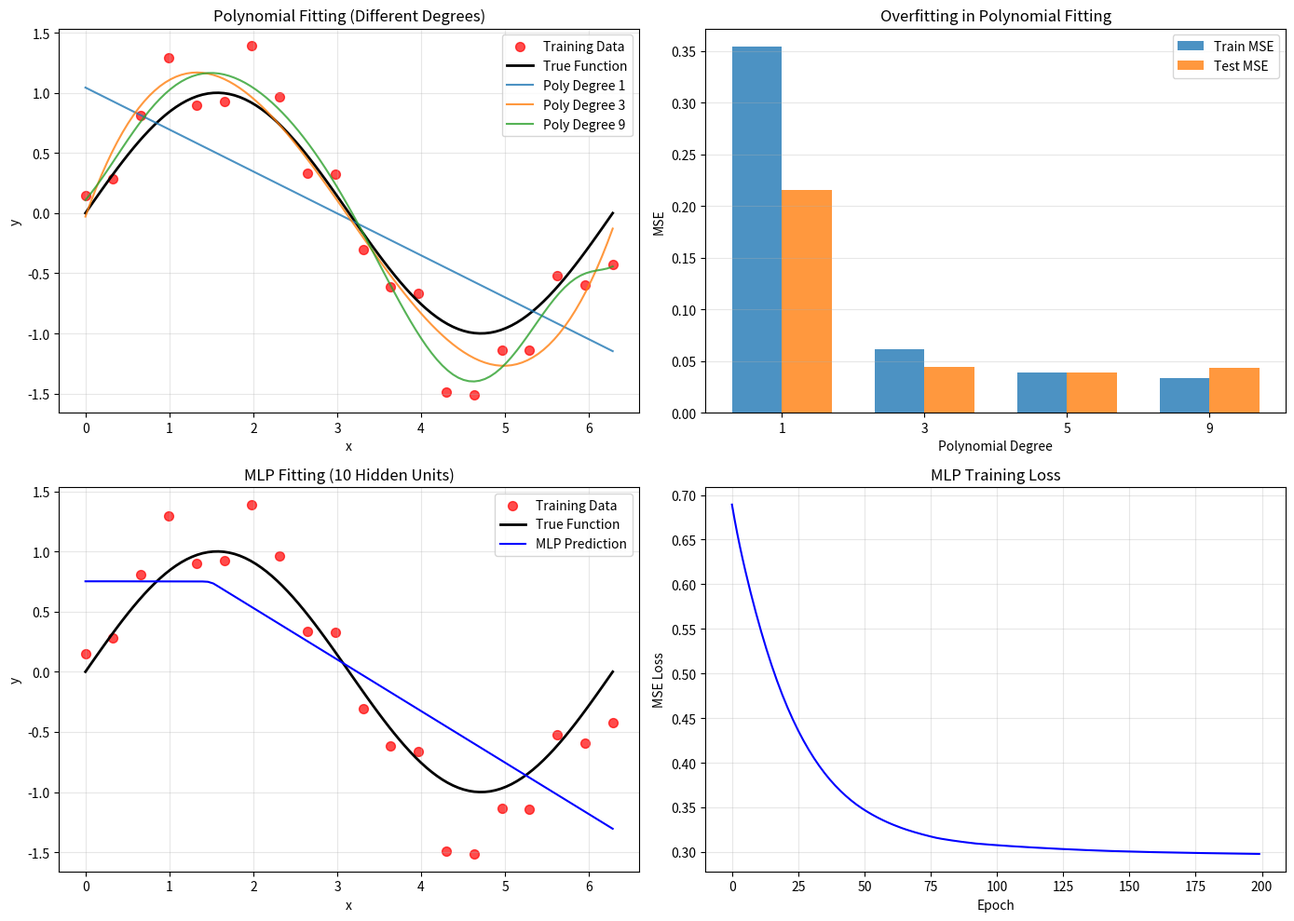

Write the Python code that produced this figure.
"""
实验3.1：多项式拟合 vs MLP
对应章节：第3章 - 深度学习快速通道
目标：对比传统多项式拟合和神经网络的表达能力
"""

from pathlib import Path

import matplotlib.pyplot as plt
import numpy as np

plt.rcParams["font.family"] = "sans-serif"
plt.rcParams["axes.unicode_minus"] = False

N_TRAIN = 20
N_TEST = 100
POLY_DEGREES = [1, 3, 5, 9]
LAMBDA_REG = 0.01
OUTPUT_PATH = Path("assets/ch03_polynomial_vs_mlp.png")


def generate_data(n_train=N_TRAIN, n_test=N_TEST, seed=42):
    rng = np.random.RandomState(seed)
    x_train = np.linspace(0, 2 * np.pi, n_train)
    y_train = np.sin(x_train) + 0.3 * rng.randn(n_train)
    x_test = np.linspace(0, 2 * np.pi, n_test)
    y_test = np.sin(x_test)
    return x_train, y_train, x_test, y_test


def fit_polynomials(x_train, y_train, x_test, y_test, degrees=POLY_DEGREES, lambda_reg=LAMBDA_REG):
    poly_results = {}
    for degree in degrees:
        x_train_poly = np.vstack([x_train**i for i in range(degree + 1)]).T
        x_test_poly = np.vstack([x_test**i for i in range(degree + 1)]).T

        xtx = x_train_poly.T @ x_train_poly
        xty = x_train_poly.T @ y_train
        w = np.linalg.solve(xtx + lambda_reg * np.eye(degree + 1), xty)

        y_pred_train = x_train_poly @ w
        y_pred_test = x_test_poly @ w

        poly_results[degree] = {
            "w": w,
            "y_pred_train": y_pred_train,
            "y_pred_test": y_pred_test,
            "mse_train": np.mean((y_pred_train - y_train) ** 2),
            "mse_test": np.mean((y_pred_test - y_test) ** 2),
        }
    return poly_results


class SimpleNN:
    def __init__(self, input_dim, hidden_dim, output_dim, learning_rate=0.01, seed=None):
        rng = np.random.RandomState(seed) if seed is not None else np.random
        self.W1 = rng.randn(input_dim, hidden_dim) * 0.1
        self.b1 = np.zeros((1, hidden_dim))
        self.W2 = rng.randn(hidden_dim, output_dim) * 0.1
        self.b2 = np.zeros((1, output_dim))
        self.lr = learning_rate

    def relu(self, x):
        return np.maximum(0, x)

    def relu_grad(self, x):
        return (x > 0).astype(float)

    def forward(self, X):
        self.z1 = X @ self.W1 + self.b1
        self.a1 = self.relu(self.z1)
        self.z2 = self.a1 @ self.W2 + self.b2
        return self.z2

    def backward(self, X, y, y_pred):
        m = X.shape[0]
        dz2 = y_pred - y
        dW2 = self.a1.T @ dz2 / m
        db2 = np.sum(dz2, axis=0, keepdims=True) / m

        da1 = dz2 @ self.W2.T
        dz1 = da1 * self.relu_grad(self.z1)
        dW1 = X.T @ dz1 / m
        db1 = np.sum(dz1, axis=0, keepdims=True) / m

        self.W1 -= self.lr * dW1
        self.b1 -= self.lr * db1
        self.W2 -= self.lr * dW2
        self.b2 -= self.lr * db2

    def train(self, X, y, epochs):
        losses = []
        for _ in range(epochs):
            y_pred = self.forward(X)
            loss = np.mean((y_pred - y) ** 2)
            losses.append(loss)
            self.backward(X, y, y_pred)
        return losses


def run_experiment(seed=42):
    x_train, y_train, x_test, y_test = generate_data(seed=seed)
    poly_results = fit_polynomials(x_train, y_train, x_test, y_test)

    x_train_nn = x_train.reshape(-1, 1)
    x_test_nn = x_test.reshape(-1, 1)
    y_train_nn = y_train.reshape(-1, 1)
    y_test_nn = y_test.reshape(-1, 1)

    nn = SimpleNN(input_dim=1, hidden_dim=10, output_dim=1, learning_rate=0.1, seed=seed)
    nn_losses = nn.train(x_train_nn, y_train_nn, epochs=200)

    y_pred_nn_train = nn.forward(x_train_nn)
    y_pred_nn_test = nn.forward(x_test_nn)

    return {
        "x_train": x_train,
        "y_train": y_train,
        "x_test": x_test,
        "y_test": y_test,
        "poly_results": poly_results,
        "nn": nn,
        "nn_losses": nn_losses,
        "y_pred_nn_train": y_pred_nn_train,
        "y_pred_nn_test": y_pred_nn_test,
        "mse_nn_train": np.mean((y_pred_nn_train - y_train_nn) ** 2),
        "mse_nn_test": np.mean((y_pred_nn_test - y_test_nn) ** 2),
    }


def print_summary(result):
    print("=" * 70)
    print("Polynomial Fit vs MLP")
    print("=" * 70)
    print(f"训练样本数: {len(result['x_train'])}")
    print(f"测试样本数: {len(result['x_test'])}")
    print()

    print("多项式拟合结果:")
    print("-" * 70)
    for degree in POLY_DEGREES:
        item = result["poly_results"][degree]
        print(
            f"阶数 {degree}: 训练MSE={item['mse_train']:.6f}, "
            f"测试MSE={item['mse_test']:.6f}"
        )
    print()

    print("MLP 结果:")
    print("-" * 70)
    print("隐层维度: 10")
    print(f"训练MSE: {result['mse_nn_train']:.6f}")
    print(f"测试MSE: {result['mse_nn_test']:.6f}")
    print()
    print("=" * 70)


def plot_results(result, output_path=OUTPUT_PATH):
    x_train = result["x_train"]
    y_train = result["y_train"]
    x_test = result["x_test"]
    y_test = result["y_test"]
    poly_results = result["poly_results"]

    fig, axes = plt.subplots(2, 2, figsize=(14, 10))

    ax = axes[0, 0]
    ax.scatter(x_train, y_train, color="red", s=50, alpha=0.7, label="Training Data")
    ax.plot(x_test, y_test, "k-", linewidth=2, label="True Function")
    for degree in [1, 3, 9]:
        ax.plot(
            x_test,
            poly_results[degree]["y_pred_test"],
            linewidth=1.5,
            label=f"Poly Degree {degree}",
            alpha=0.8,
        )
    ax.set_xlabel("x")
    ax.set_ylabel("y")
    ax.set_title("Polynomial Fitting (Different Degrees)")
    ax.legend()
    ax.grid(True, alpha=0.3)

    ax = axes[0, 1]
    degrees_list = list(POLY_DEGREES)
    train_errors = [poly_results[d]["mse_train"] for d in degrees_list]
    test_errors = [poly_results[d]["mse_test"] for d in degrees_list]
    x_pos = np.arange(len(degrees_list))
    width = 0.35
    ax.bar(x_pos - width / 2, train_errors, width, label="Train MSE", alpha=0.8)
    ax.bar(x_pos + width / 2, test_errors, width, label="Test MSE", alpha=0.8)
    ax.set_xlabel("Polynomial Degree")
    ax.set_ylabel("MSE")
    ax.set_title("Overfitting in Polynomial Fitting")
    ax.set_xticks(x_pos)
    ax.set_xticklabels(degrees_list)
    ax.legend()
    ax.grid(True, alpha=0.3, axis="y")

    ax = axes[1, 0]
    ax.scatter(x_train, y_train, color="red", s=50, alpha=0.7, label="Training Data")
    ax.plot(x_test, y_test, "k-", linewidth=2, label="True Function")
    ax.plot(x_test, result["y_pred_nn_test"], "b-", linewidth=1.5, label="MLP Prediction")
    ax.set_xlabel("x")
    ax.set_ylabel("y")
    ax.set_title("MLP Fitting (10 Hidden Units)")
    ax.legend()
    ax.grid(True, alpha=0.3)

    ax = axes[1, 1]
    ax.plot(result["nn_losses"], "b-", linewidth=1.5)
    ax.set_xlabel("Epoch")
    ax.set_ylabel("MSE Loss")
    ax.set_title("MLP Training Loss")
    ax.grid(True, alpha=0.3)

    plt.tight_layout()
    output_path = Path(output_path)
    output_path.parent.mkdir(parents=True, exist_ok=True)
    plt.savefig(output_path, dpi=100, bbox_inches="tight")
    plt.close(fig)
    return output_path


def main():
    result = run_experiment()
    print_summary(result)
    output_path = plot_results(result)
    print(f"Figure saved to: {output_path}")


if __name__ == "__main__":
    main()
